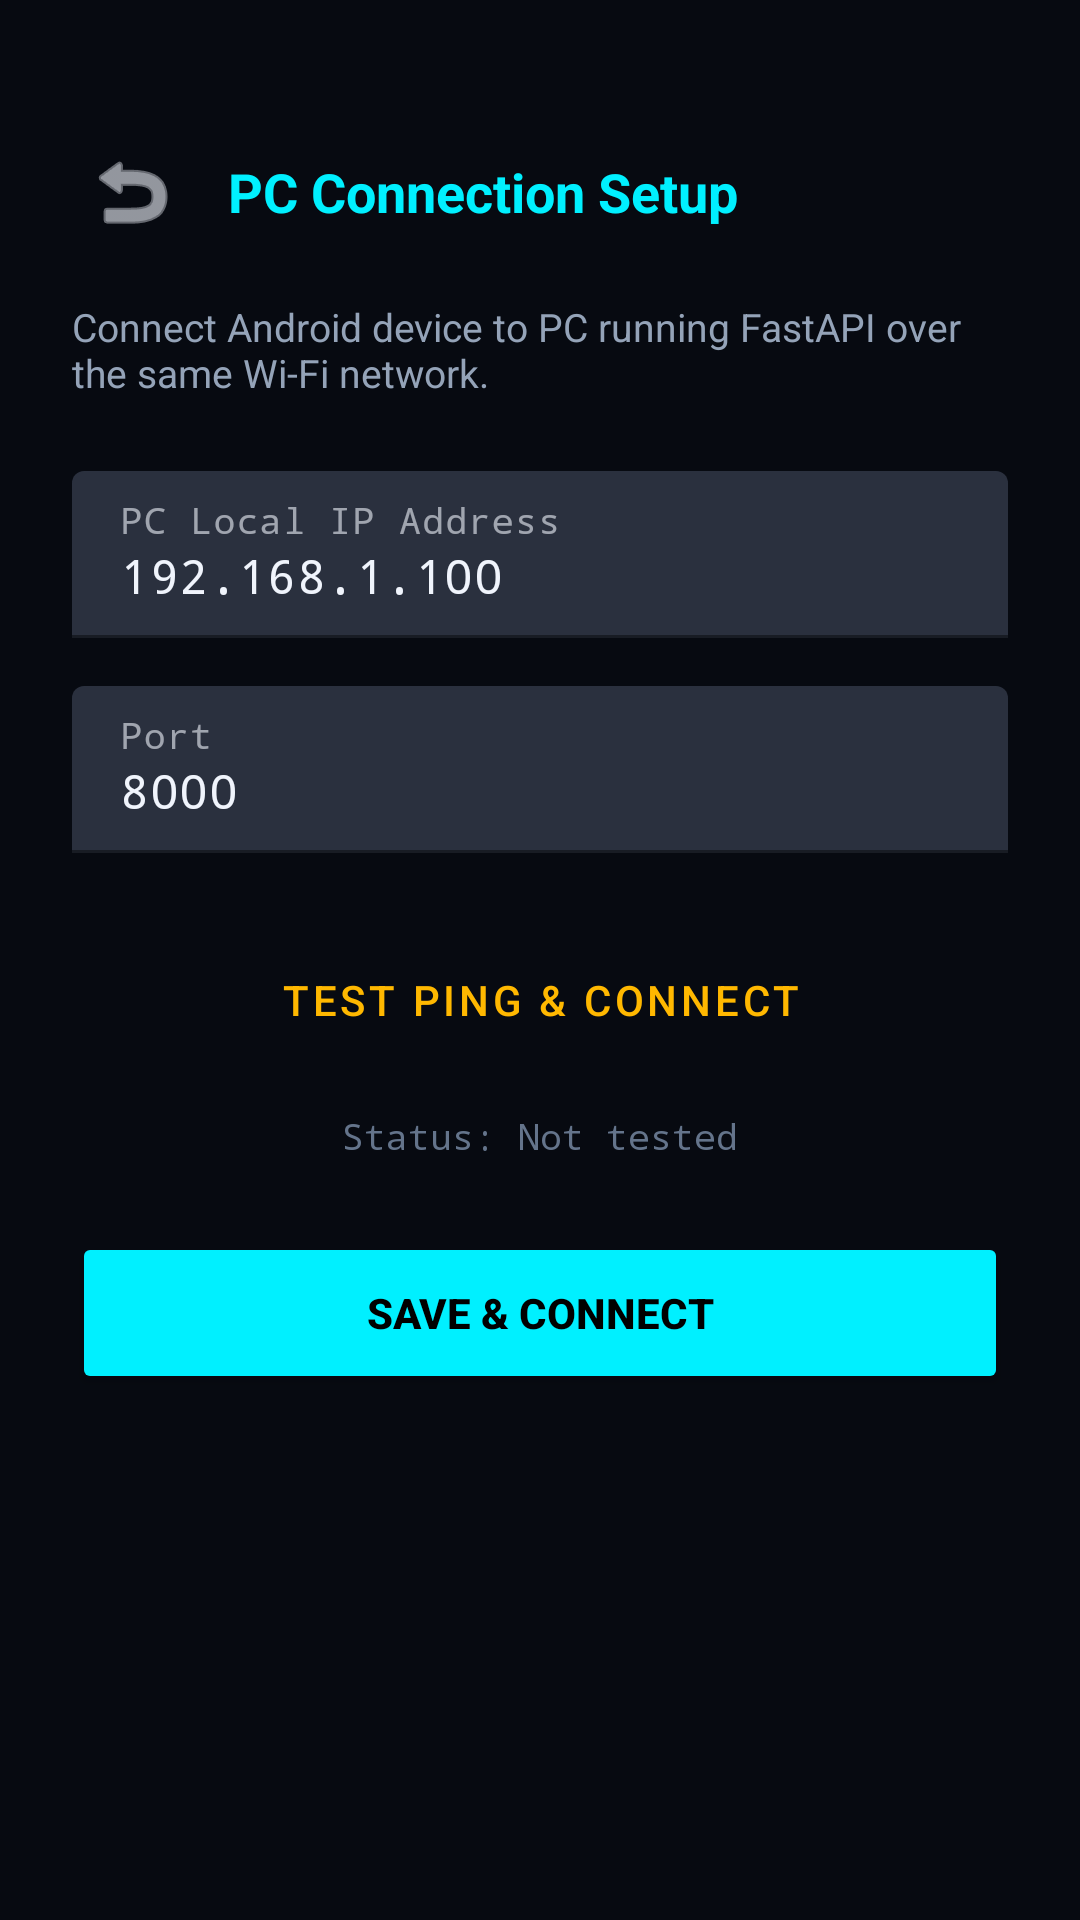

Write the Android layout XML for this screen, with the resource values it uses.
<!-- AndroidManifest.xml: application theme Theme.IQOOCADVision -->
<!-- res/layout/activity_settings.xml -->
<?xml version="1.0" encoding="utf-8"?>
<LinearLayout
    xmlns:android="http://schemas.android.com/apk/res/android"
    xmlns:app="http://schemas.android.com/apk/res-auto"
    android:layout_width="match_parent"
    android:layout_height="match_parent"
    android:orientation="vertical"
    android:background="@color/bg_main"
    android:padding="24dp">

    <LinearLayout
        android:layout_width="match_parent"
        android:layout_height="wrap_content"
        android:orientation="horizontal"
        android:gravity="center_vertical"
        android:layout_marginTop="20dp">

        <ImageButton
            android:id="@+id/btnSettingsBack"
            android:layout_width="40dp"
            android:layout_height="40dp"
            android:background="?attr/selectableItemBackgroundBorderless"
            android:src="@android:drawable/ic_menu_revert"
            app:tint="@color/text_primary" />

        <TextView
            android:layout_width="0dp"
            android:layout_height="wrap_content"
            android:layout_weight="1"
            android:text="PC Connection Setup"
            android:textColor="@color/accent_cyan"
            android:textStyle="bold"
            android:textSize="18sp"
            android:layout_marginStart="12dp" />
    </LinearLayout>

    <TextView
        android:layout_width="wrap_content"
        android:layout_height="wrap_content"
        android:text="Connect Android device to PC running FastAPI over the same Wi-Fi network."
        android:textColor="@color/text_secondary"
        android:textSize="13sp"
        android:layout_marginTop="16dp" />

    <com.google.android.material.textfield.TextInputLayout
        android:layout_width="match_parent"
        android:layout_height="wrap_content"
        android:hint="PC Local IP Address"
        android:layout_marginTop="24dp"
        app:boxStrokeColor="@color/accent_cyan">

        <com.google.android.material.textfield.TextInputEditText
            android:id="@+id/etServerIp"
            android:layout_width="match_parent"
            android:layout_height="wrap_content"
            android:text="192.168.1.100"
            android:textColor="@color/text_primary"
            android:fontFamily="monospace"
            android:inputType="phone" />
    </com.google.android.material.textfield.TextInputLayout>

    <com.google.android.material.textfield.TextInputLayout
        android:layout_width="match_parent"
        android:layout_height="wrap_content"
        android:hint="Port"
        android:layout_marginTop="16dp"
        app:boxStrokeColor="@color/accent_cyan">

        <com.google.android.material.textfield.TextInputEditText
            android:id="@+id/etServerPort"
            android:layout_width="match_parent"
            android:layout_height="wrap_content"
            android:text="8000"
            android:textColor="@color/text_primary"
            android:fontFamily="monospace"
            android:inputType="number" />
    </com.google.android.material.textfield.TextInputLayout>

    <Button
        android:id="@+id/btnTestPing"
        style="@style/Widget.MaterialComponents.Button.OutlinedButton"
        android:layout_width="match_parent"
        android:layout_height="50dp"
        android:text="Test Ping &amp; Connect"
        android:textColor="@color/accent_iqoo"
        app:strokeColor="@color/accent_iqoo"
        android:layout_marginTop="24dp" />

    <TextView
        android:id="@+id/tvPingResult"
        android:layout_width="match_parent"
        android:layout_height="wrap_content"
        android:text="Status: Not tested"
        android:textColor="@color/text_muted"
        android:textSize="12sp"
        android:fontFamily="monospace"
        android:gravity="center"
        android:layout_marginTop="12dp" />

    <Button
        android:id="@+id/btnSaveSettings"
        android:layout_width="match_parent"
        android:layout_height="54dp"
        android:text="Save &amp; Connect"
        android:textColor="#000000"
        android:textStyle="bold"
        android:backgroundTint="@color/accent_cyan"
        app:cornerRadius="8dp"
        android:layout_marginTop="24dp" />

</LinearLayout>
<!-- resources referenced by this layout -->
<resources>
  <color name="accent_cyan">#00F0FF</color>
  <color name="accent_iqoo">#FFB800</color>
  <color name="bg_main">#070A11</color>
  <color name="text_muted">#64748B</color>
  <color name="text_primary">#F0F4FC</color>
  <color name="text_secondary">#94A3B8</color>
  <style name="Theme.IQOOCADVision" parent="Theme.MaterialComponents.DayNight.NoActionBar">
          <item name="colorPrimary">@color/accent_cyan</item>
          <item name="colorPrimaryVariant">#00B4D8</item>
          <item name="colorOnPrimary">#000000</item>
          <item name="colorSecondary">@color/accent_iqoo</item>
          <item name="colorSecondaryVariant">#FF9500</item>
          <item name="colorOnSecondary">#000000</item>
          <item name="android:colorBackground">@color/bg_main</item>
          <item name="colorSurface">@color/bg_card</item>
          <item name="colorOnSurface">@color/text_primary</item>
          <item name="android:statusBarColor">@color/bg_main</item>
          <item name="android:navigationBarColor">@color/bg_main</item>
      </style>
  <color name="bg_card">#0F1624</color>
</resources>
